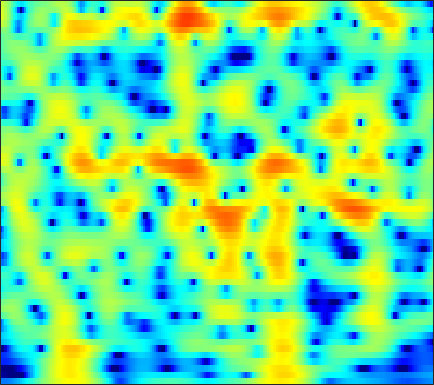

Source data for this figure (header and first rows):
-11.487, -11.485, -11.4, -11.195, -10.959, -10.531, -9.9776, -9.4918, -8.7695, -7.9647, -7.1199, -6.4664, -5.5864, -4.7097, -4.0585, -3.2007, -2.3553, -1.7302, -0.91566, -0.12242, 0.64214, 1.1928, 1.892, 2.5462
-21.21, -21.29, -21.59, -22.17, -22.88, -24.36, -27.07, -30.93, -44.57, -28.68, -21.68, -18.17, -14.53, -11.6, -9.717, -7.508, -5.571, -4.264, -2.688, -1.276, -0.008807, 0.8541, 1.896, 2.822
-25.74, -28.18, -31.24, -29.88, -27.15, -24.06, -21.7, -20.25, -18.55, -16.95, -15.36, -14.11, -12.36, -10.55, -9.181, -7.393, -5.676, -4.454, -2.92, -1.504, -0.2085, 0.6863, 1.775, 2.747
-15.14, -15.24, -15.19, -14.9, -14.56, -13.98, -13.27, -12.67, -11.79, -10.86, -9.893, -9.157, -8.159, -7.141, -6.365, -5.311, -4.24, -3.428, -2.343, -1.266, -0.2138, 0.5514, 1.529, 2.445
-14.76, -14.8, -14.38, -13.55, -12.79, -11.73, -10.66, -9.907, -8.975, -8.159, -7.474, -7.036, -6.55, -6.147, -5.882, -5.543, -5.15, -4.77, -4.084, -3.16, -2.025, -1.08, 0.2291, 1.52
-21.18, -22.48, -18.69, -14.66, -12.4, -10.12, -8.381, -7.327, -6.206, -5.399, -4.899, -4.714, -4.727, -5.08, -5.63, -6.892, -9.091, -11.89, -19.89, -19.82, -10.06, -6.18, -2.575, 0.07575
-8.923, -8.766, -8.323, -7.658, -7.073, -6.263, -5.449, -4.868, -4.186, -3.639, -3.229, -3.014, -2.851, -2.851, -2.953, -3.187, -3.453, -3.593, -3.553, -3.117, -2.256, -1.404, -0.1348, 1.148
-7.908, -7.509, -6.882, -6.187, -5.649, -4.922, -4.208, -3.713, -3.148, -2.685, -2.304, -2.07, -1.835, -1.673, -1.576, -1.447, -1.284, -1.12, -0.8241, -0.4327, 0.05292, 0.4754, 1.101, 1.763
-10.97, -9.65, -7.843, -6.212, -5.153, -3.95, -2.98, -2.412, -1.845, -1.45, -1.22, -1.151, -1.178, -1.29, -1.398, -1.537, -1.631, -1.641, -1.509, -1.176, -0.6284, -0.1032, 0.6907, 1.512
-11.86, -9.096, -6.185, -4.016, -2.766, -1.497, -0.6475, -0.2474, 0.03965, 0.09156, -0.1161, -0.4424, -1.075, -1.911, -2.692, -3.973, -5.537, -6.81, -8.183, -8.081, -6.187, -4.303, -1.891, 0.1439
-2.19, -1.658, -0.905, -0.2026, 0.2416, 0.6816, 0.8745, 0.8459, 0.6008, 0.07322, -0.7946, -1.641, -3.019, -4.692, -6.122, -8.104, -9.981, -11.36, -13.05, -12.97, -9.86, -6.977, -3.635, -1.012
0.2201, 0.5189, 0.8746, 1.155, 1.282, 1.313, 1.173, 0.9466, 0.3912, -0.5555, -1.893, -3.208, -5.575, -8.998, -12.73, -22.47, -21.85, -14.78, -10.26, -7.338, -4.936, -3.318, -1.418, 0.1639
-0.9652, -0.5555, -0.09027, 0.2633, 0.4444, 0.5424, 0.4939, 0.3455, -0.03546, -0.5706, -1.259, -1.912, -2.897, -3.905, -4.65, -5.311, -5.173, -4.645, -3.645, -2.457, -1.238, -0.3951, 0.5841, 1.401
-3.793, -3.101, -2.376, -1.864, -1.589, -1.339, -1.221, -1.206, -1.2, -1.159, -1.167, -1.185, -1.167, -1.116, -1.029, -0.7928, -0.4669, -0.2031, 0.2098, 0.6952, 1.165, 1.464, 1.781, 2.029
-5.33, -4.578, -3.904, -3.572, -3.504, -3.565, -3.719, -3.817, -3.762, -3.477, -2.945, -2.369, -1.525, -0.6941, -0.0722, 0.6863, 1.284, 1.66, 2.107, 2.438, 2.629, 2.686, 2.669, 2.519
-4.189, -3.85, -3.711, -3.94, -4.417, -5.579, -7.47, -9.482, -12.79, -12.6, -8.509, -5.721, -2.888, -0.7775, 0.4468, 1.672, 2.574, 3.102, 3.585, 3.815, 3.837, 3.737, 3.422, 2.857
-3.161, -3.075, -3.113, -3.314, -3.634, -4.384, -5.476, -6.44, -7.275, -6.846, -5.058, -3.296, -1.202, 0.5312, 1.558, 2.557, 3.304, 3.689, 3.942, 3.977, 3.833, 3.583, 3.029, 2.242
-4.892, -4.81, -4.508, -4.083, -3.683, -3.123, -2.592, -2.171, -1.533, -0.9064, -0.1183, 0.5431, 1.329, 1.985, 2.348, 2.685, 2.849, 2.801, 2.55, 2.224, 1.827, 1.484, 1.032, 0.6209
-11.42, -11.95, -10.34, -7.639, -5.755, -3.596, -1.848, -0.7673, 0.3873, 1.335, 2.147, 2.565, 2.961, 3.136, 3.095, 2.837, 2.202, 1.498, 0.3204, -1.186, -2.765, -3.565, -3.623, -2.788
-13.14, -13.97, -11.74, -8.329, -5.99, -3.479, -1.509, -0.2962, 0.9876, 2.026, 2.771, 3.109, 3.372, 3.367, 3.171, 2.581, 1.57, 0.546, -1.422, -4.418, -9.028, -14.18, -12.75, -6.893
-7.563, -7.191, -6.322, -5.166, -4.179, -2.796, -1.492, -0.6031, 0.4377, 1.3, 1.873, 2.21, 2.452, 2.449, 2.295, 1.866, 1.272, 0.6526, -0.3273, -1.301, -2.198, -2.597, -2.599, -2.152
-7.636, -6.995, -5.973, -4.749, -3.813, -2.597, -1.435, -0.648, 0.2857, 1.023, 1.562, 1.892, 2.126, 2.16, 2.072, 1.848, 1.477, 1.095, 0.6044, 0.09612, -0.37, -0.6071, -0.8031, -0.8429
-11.34, -9.68, -7.393, -5.293, -3.873, -2.234, -0.8517, 0.03469, 1.021, 1.745, 2.338, 2.606, 2.781, 2.792, 2.678, 2.401, 1.925, 1.539, 0.9211, 0.2057, -0.4456, -0.9267, -1.468, -1.751
-14.67, -10.98, -7.323, -4.54, -2.914, -1.057, 0.4381, 1.349, 2.311, 3.044, 3.525, 3.695, 3.775, 3.643, 3.41, 2.873, 2.206, 1.559, 0.453, -0.7955, -2.317, -3.577, -5.179, -6.395
-6.374, -5.583, -4.169, -2.47, -1.236, 0.2873, 1.609, 2.416, 3.24, 3.848, 4.08, 4.125, 4.014, 3.627, 3.224, 2.501, 1.644, 0.7502, -0.5724, -2.275, -4.619, -6.816, -11.43, -20.52
-7.577, -6.946, -4.663, -2.28, -0.6134, 1.221, 2.586, 3.369, 4.061, 4.348, 4.266, 4.074, 3.478, 2.663, 1.964, 1.085, 0.06952, -0.5658, -1.423, -2.551, -3.665, -4.71, -6.045, -7.069
-10.21, -8.48, -4.043, -0.6198, 1.24, 3.07, 4.295, 4.869, 5.232, 5.055, 4.545, 3.703, 2.177, 0.1701, -1.642, -4.086, -5.108, -4.732, -4.096, -3.348, -3.263, -3.461, -3.838, -4.676
0.7144, 0.9616, 1.705, 2.621, 3.362, 4.154, 4.724, 4.926, 4.868, 4.471, 3.521, 2.476, 0.5258, -2.349, -5.421, -10.57, -12.79, -9.537, -6.675, -4.936, -4.444, -4.443, -5.238, -6.489
1.246, 1.621, 2.207, 2.771, 3.169, 3.596, 3.868, 3.941, 3.828, 3.502, 2.787, 2.23, 1.063, -0.1683, -1.129, -2.317, -3.018, -3.363, -3.585, -3.781, -4.155, -4.619, -5.675, -6.988
-0.7663, 0.02658, 0.9168, 1.731, 2.186, 2.7, 3.016, 3.151, 3.185, 3.014, 2.739, 2.394, 1.853, 1.238, 0.749, 0.06913, -0.5383, -1.073, -1.611, -2.337, -2.99, -3.604, -4.363, -5.282
-3.027, -1.703, -0.2697, 0.7904, 1.42, 2.023, 2.429, 2.613, 2.734, 2.718, 2.65, 2.446, 2.246, 1.858, 1.535, 1.075, 0.4376, 0.02565, -0.7302, -1.443, -2.339, -2.961, -3.845, -4.631
-2.622, -1.255, 0.1535, 1.064, 1.557, 1.937, 2.134, 2.193, 2.211, 2.268, 2.235, 2.312, 2.247, 2.154, 1.992, 1.633, 1.163, 0.682, -0.117, -1.054, -2.158, -3.12, -4.604, -6.207
1.051, 1.723, 2.256, 2.446, 2.335, 1.889, 1.179, 0.6015, 0.02753, 0.008115, 0.3359, 0.9662, 1.461, 1.943, 2.064, 1.923, 1.599, 1.016, 0.2444, -0.9298, -2.068, -3.248, -4.894, -7.444
4.045, 4.126, 3.93, 3.386, 2.582, 0.9887, -1.647, -4.674, -11.66, -12.3, -5.419, -2.575, -0.3263, 0.8672, 1.259, 1.249, 0.6459, -0.07366, -1.394, -2.884, -4.381, -5.097, -5.516, -5.415
4.168, 4.095, 3.838, 3.247, 2.615, 1.4, -0.1676, -1.488, -2.932, -3.175, -2.207, -1.383, -0.3022, 0.188, 0.2441, -0.1446, -1.235, -2.375, -4.958, -8.883, -16.44, -23.1, -13.17, -7.99
2.526, 2.694, 2.766, 2.628, 2.441, 2.027, 1.548, 1.195, 0.8168, 0.5488, 0.5182, 0.4652, 0.4721, 0.3382, 0.09784, -0.4869, -1.289, -2.288, -3.686, -5.464, -6.98, -7.37, -6.96, -5.672
0.8261, 1.354, 1.789, 2.049, 2.087, 2.062, 1.927, 1.789, 1.579, 1.387, 1.175, 1.11, 0.906, 0.7474, 0.5753, 0.2835, -0.1253, -0.455, -1.029, -1.525, -2.086, -2.385, -2.762, -3.106
0.2477, 0.8151, 1.335, 1.622, 1.704, 1.696, 1.559, 1.394, 1.124, 0.8714, 0.6174, 0.5026, 0.4428, 0.4708, 0.565, 0.7427, 0.8521, 0.9827, 0.9869, 0.8975, 0.7269, 0.4153, -0.1167, -1.023
-0.1946, -0.007678, 0.1632, 0.1835, 0.1676, -0.04558, -0.4148, -0.8072, -1.476, -2.287, -2.95, -3.398, -3.335, -2.778, -2.073, -1.006, 0.07307, 0.719, 1.513, 2.013, 2.325, 2.392, 2.237, 1.826
-3.355, -3.678, -3.886, -3.921, -3.877, -4, -4.414, -5.018, -6.346, -8.521, -11.91, -15.47, -17.28, -12.14, -8.79, -5.505, -3, -1.614, 0.0303, 1.236, 2.15, 2.688, 3.136, 3.389
-10.7, -12.69, -12.86, -10.68, -9.311, -8.092, -7.713, -7.942, -8.848, -10.36, -12.44, -13.87, -14.21, -12.59, -10.59, -7.921, -5.332, -3.697, -1.681, 0.0193, 1.347, 2.196, 3.063, 3.699
-11.55, -14.03, -14.04, -11.36, -9.687, -8.258, -7.664, -7.666, -8.165, -9.206, -10.46, -11.73, -13.12, -13.57, -12.73, -10.19, -7.17, -5.068, -2.683, -0.6578, 0.9338, 1.893, 2.954, 3.735
-4.353, -4.787, -5.088, -5.043, -4.905, -4.79, -4.856, -5.084, -5.723, -6.804, -8.554, -10.28, -14.17, -20.22, -18.59, -11.74, -7.242, -4.73, -2.289, -0.4012, 1.068, 1.912, 2.822, 3.501
-1.173, -1.36, -1.56, -1.71, -1.795, -1.907, -2.059, -2.236, -2.587, -3.061, -3.687, -4.267, -4.779, -4.968, -4.674, -3.725, -2.5, -1.499, -0.3633, 0.5422, 1.268, 1.677, 2.056, 2.346
-0.2791, -0.4681, -0.6881, -0.8479, -0.8996, -0.8457, -0.7019, -0.5668, -0.37, -0.2147, -0.06097, 0.01175, 0.1273, 0.3085, 0.4724, 0.7334, 0.9777, 1.101, 1.202, 1.108, 0.8084, 0.5011, -0.004872, -0.4758
-0.9709, -1.517, -2.273, -2.791, -2.851, -2.408, -1.515, -0.7202, 0.3147, 1.21, 1.938, 2.412, 2.831, 3.131, 3.258, 3.278, 3.133, 2.849, 2.251, 1.326, -0.06711, -1.504, -3.967, -7.013
-2.97, -4.424, -7.38, -12, -14.54, -9.952, -5.317, -2.879, -0.4976, 1.224, 2.451, 3.15, 3.822, 4.211, 4.349, 4.325, 4.051, 3.692, 2.896, 1.725, 0.1037, -1.509, -4.38, -8.104
-3.756, -4.708, -6.331, -7.904, -8.245, -6.812, -4.404, -2.671, -0.747, 0.7622, 1.898, 2.52, 3.156, 3.526, 3.658, 3.656, 3.438, 3.149, 2.595, 1.831, 0.8701, 0.07079, -1.055, -2.1
-3.147, -3.164, -3.168, -3.053, -2.818, -2.276, -1.502, -0.8456, 0.01438, 0.7961, 1.443, 1.8, 2.166, 2.377, 2.426, 2.391, 2.232, 2.04, 1.745, 1.366, 0.9172, 0.559, 0.07963, -0.401
-2.527, -2.135, -1.655, -1.23, -0.9125, -0.4819, -0.04991, 0.2609, 0.6485, 0.9579, 1.198, 1.304, 1.322, 1.27, 1.166, 0.9657, 0.7581, 0.5849, 0.4156, 0.3293, 0.3011, 0.2767, 0.2669, 0.2291
-2.078, -1.467, -0.8216, -0.3043, 0.01282, 0.353, 0.6044, 0.7432, 0.8683, 0.9031, 0.8242, 0.7175, 0.424, -0.04594, -0.4686, -1.137, -1.792, -2.123, -2.327, -2.069, -1.446, -0.873, -0.1495, 0.4687
-2.01, -1.267, -0.5424, -0.06468, 0.1373, 0.2537, 0.2564, 0.2214, 0.1329, 0.03844, -0.1482, -0.3885, -0.8325, -1.647, -2.567, -4.282, -6.825, -9.165, -10.81, -8.452, -5.165, -3.127, -1.095, 0.4023
-1.926, -1.199, -0.6629, -0.6157, -0.8376, -1.382, -2.051, -2.505, -2.861, -2.848, -2.552, -2.397, -2.378, -2.665, -3.27, -4.675, -6.829, -8.835, -10.31, -8.093, -5.014, -3.087, -1.097, 0.4179
0.01915, 0.2406, 0.01401, -0.831, -1.883, -3.927, -6.927, -9.815, -12.22, -9.881, -6.692, -4.899, -3.359, -2.41, -1.984, -1.827, -1.913, -1.917, -1.848, -1.565, -1.171, -0.8682, -0.4613, -0.0671
3.032, 2.674, 1.789, 0.444, -0.9458, -3.34, -6.407, -8.952, -10.88, -9.411, -6.802, -4.852, -2.903, -1.456, -0.5787, 0.3047, 0.845, 1.038, 1.159, 1.009, 0.5317, -0.1588, -1.642, -3.978
4.227, 3.621, 2.561, 1.159, -0.1038, -2.12, -4.276, -5.843, -7.448, -8.015, -7.222, -5.865, -3.91, -2.15, -1.06, 0.1379, 0.9815, 1.326, 1.515, 1.354, 0.8092, 0.09511, -1.445, -3.662
3.916, 3.329, 2.305, 0.9326, -0.3452, -2.471, -5.272, -8.076, -14.04, -33.56, -15.14, -10.27, -6.25, -3.708, -2.368, -1.052, -0.1346, 0.3694, 0.7361, 0.8762, 0.8054, 0.6556, 0.4191, 0.2084
3.316, 2.89, 2.079, 1.027, 0.06033, -1.429, -3.148, -4.501, -6.167, -7.078, -6.693, -5.858, -4.484, -3.206, -2.444, -1.705, -1.223, -0.9429, -0.7017, -0.5017, -0.2794, -0.07625, 0.2843, 0.6994
